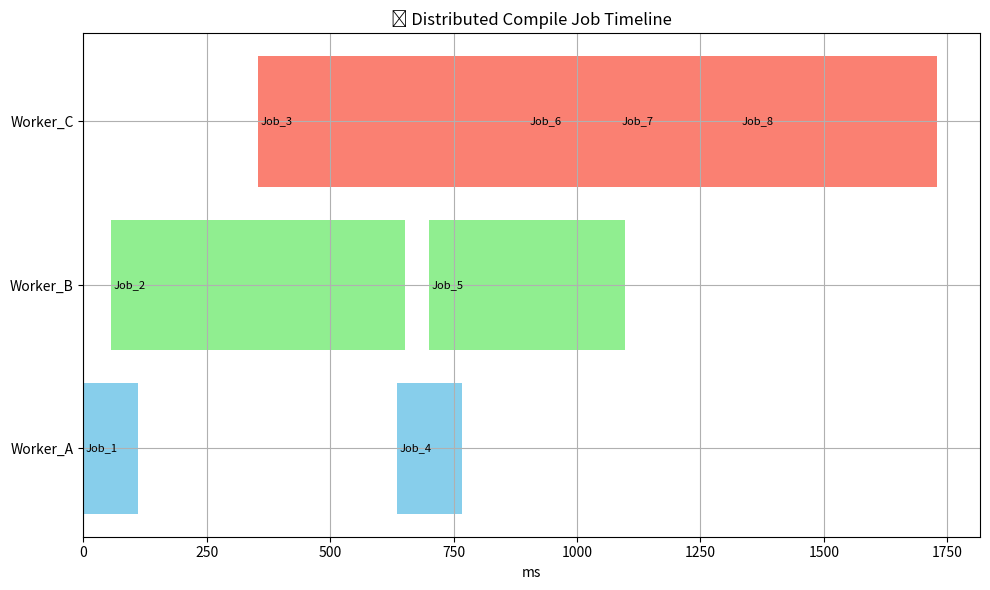

This figure's Python source:
import random
import time
import pandas as pd
import matplotlib.pyplot as plt
import matplotlib.patches as mpatches

# Sample jobs and workers
jobs = [f"Job_{i}" for i in range(1, 9)]
workers = ["Worker_A", "Worker_B", "Worker_C"]

timeline = []
now = 0

for job in jobs:
    worker = random.choice(workers)
    duration = random.randint(100, 600)
    timeline.append({
        "Job": job,
        "Worker": worker,
        "Start": now,
        "End": now + duration
    })
    now += duration // 2

df = pd.DataFrame(timeline)
fig, ax = plt.subplots(figsize=(10, 6))

colors = {
    "Worker_A": "skyblue",
    "Worker_B": "lightgreen",
    "Worker_C": "salmon"
}

for i, row in df.iterrows():
    ax.barh(row['Worker'], row['End'] - row['Start'], left=row['Start'], color=colors[row['Worker']])
    ax.text(row['Start'] + 5, row['Worker'], row['Job'], va='center', fontsize=8, color='black')

ax.set_title("📦 Distributed Compile Job Timeline")
ax.set_xlabel("ms")
ax.grid(True)
plt.tight_layout()
plt.show()